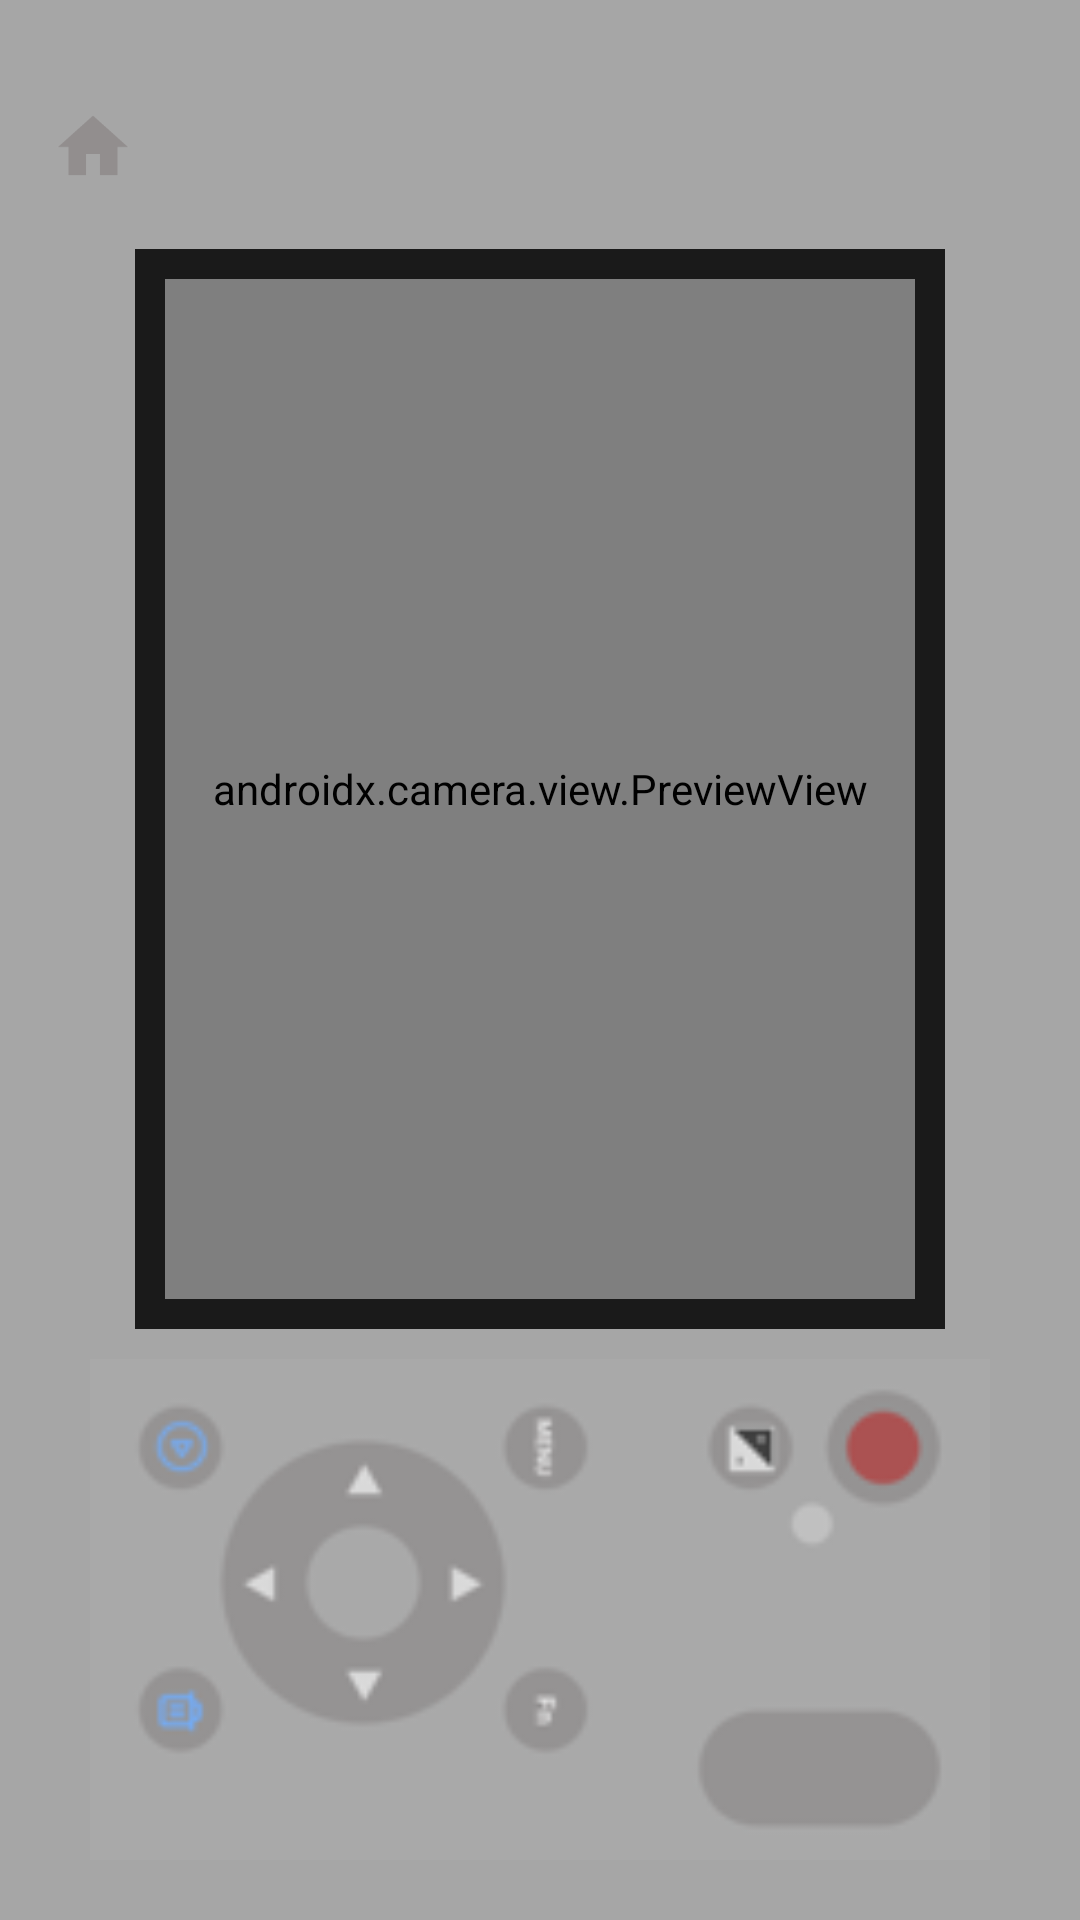

Layout XML and referenced resources for this Android screen:
<!-- AndroidManifest.xml: application theme Theme.AnalogueApp -->
<!-- res/layout/activity_camera.xml -->
<?xml version="1.0" encoding="utf-8"?>
<androidx.constraintlayout.widget.ConstraintLayout xmlns:android="http://schemas.android.com/apk/res/android"
    xmlns:app="http://schemas.android.com/apk/res-auto"
    xmlns:tools="http://schemas.android.com/tools"
    android:layout_width="match_parent"
    android:layout_height="match_parent"
    android:background="#A6A6A6">

    <ImageView
        android:id="@+id/btnBack"
        android:layout_width="48dp"
        android:layout_height="48dp"
        android:layout_marginStart="7dp"
        android:layout_marginTop="25dp"
        android:padding="10dp"
        android:src="@drawable/ic_back_arrow"
        android:background="?attr/selectableItemBackgroundBorderless"
        android:contentDescription="뒤로가기"
        app:layout_constraintStart_toStartOf="parent"
        app:layout_constraintTop_toTopOf="parent"
        android:elevation="10dp"/>

    <FrameLayout
        android:id="@+id/cameraFrame"
        android:layout_width="0dp"
        android:layout_height="0dp"
        android:layout_marginTop="10dp"
        android:layout_marginBottom="10dp"
        android:background="#1A1A1A"
        android:padding="10dp"
        app:layout_constraintDimensionRatio="3:4"
        app:layout_constraintBottom_toTopOf="@+id/imgController"
        app:layout_constraintEnd_toEndOf="parent"
        app:layout_constraintStart_toStartOf="parent"
        app:layout_constraintTop_toBottomOf="@+id/btnBack">

        <androidx.camera.view.PreviewView
            android:id="@+id/viewFinder"
            android:layout_width="match_parent"
            android:layout_height="match_parent"
            app:scaleType="fillCenter" />

        <ImageView
            android:id="@+id/imgPhotoReview"
            android:layout_width="match_parent"
            android:layout_height="match_parent"
            android:scaleType="fitCenter"
            android:background="#000000"
            android:visibility="gone" />

        <TextView
            android:id="@+id/txtTimeStamp"
            android:layout_width="wrap_content"
            android:layout_height="wrap_content"
            android:layout_gravity="bottom|end"
            android:layout_margin="12dp"
            android:textColor="#FF9800"
            android:textSize="14sp"
            android:textStyle="bold"
            android:shadowColor="#000000"
            android:shadowDx="2"
            android:shadowDy="2"
            android:shadowRadius="2"
            android:fontFamily="monospace" />
    </FrameLayout>

    <ImageView
        android:id="@+id/imgController"
        android:layout_width="0dp"
        android:layout_height="wrap_content"
        android:layout_marginHorizontal="30dp"
        android:layout_marginBottom="20dp"
        android:adjustViewBounds="true"
        android:src="@drawable/camera_controller_full"
        app:layout_constraintBottom_toBottomOf="parent"
        app:layout_constraintEnd_toEndOf="parent"
        app:layout_constraintStart_toStartOf="parent"
        app:layout_constraintTop_toBottomOf="@id/cameraFrame"
        app:layout_constraintVertical_bias="1.0" />

    <View
        android:id="@+id/btnCapture"
        android:layout_width="86dp"
        android:layout_height="48dp"
        android:background="@android:color/transparent"
        android:clickable="true"
        android:focusable="true"
        app:layout_constraintBottom_toBottomOf="@+id/imgController"
        app:layout_constraintTop_toTopOf="@+id/imgController"
        app:layout_constraintStart_toStartOf="@+id/imgController"
        app:layout_constraintEnd_toEndOf="@+id/imgController"
        app:layout_constraintVertical_bias="0.85"
        app:layout_constraintHorizontal_bias="0.902" />

    <View
        android:id="@+id/btnRecord"
        android:layout_width="50dp"
        android:layout_height="50dp"
        android:background="@android:color/transparent"
        android:clickable="true"
        android:focusable="true"
        app:layout_constraintBottom_toBottomOf="@+id/imgController"
        app:layout_constraintTop_toTopOf="@+id/imgController"
        app:layout_constraintStart_toStartOf="@+id/imgController"
        app:layout_constraintEnd_toEndOf="@+id/imgController"
        app:layout_constraintVertical_bias="0.05"
        app:layout_constraintHorizontal_bias="0.946" />



    <ImageView
        android:id="@+id/btnConfirm"
        android:layout_width="50dp"
        android:layout_height="50dp"
        android:src="@drawable/ic_check"
        app:tint="#4CAF50"
        android:background="@drawable/circle_white_bg"
        android:padding="10dp"
        android:visibility="gone"
        android:elevation="100dp"
        app:layout_constraintBottom_toBottomOf="@+id/btnCapture"
        app:layout_constraintTop_toTopOf="@+id/btnCapture"
        app:layout_constraintStart_toStartOf="@+id/btnCapture"
        app:layout_constraintEnd_toEndOf="@+id/btnCapture" />

    <View android:id="@+id/flashView" android:layout_width="match_parent" android:layout_height="match_parent" android:background="#FFFFFF" android:visibility="gone" android:elevation="100dp" />

    <View
        android:id="@+id/btnRetry"
        android:layout_width="48dp"
        android:layout_height="48dp"
        android:background="?attr/selectableItemBackgroundBorderless"
        android:clickable="true"
        android:focusable="true"
        android:visibility="gone"
        tools:visibility="visible"
        android:elevation="100dp"
        app:layout_constraintBottom_toBottomOf="@+id/imgController"
        app:layout_constraintTop_toTopOf="@+id/imgController"
        app:layout_constraintStart_toStartOf="@+id/imgController"
        app:layout_constraintEnd_toEndOf="@+id/imgController"
        app:layout_constraintHorizontal_bias="0.02"
        app:layout_constraintVertical_bias="0.75" />

    <androidx.constraintlayout.widget.ConstraintLayout android:id="@+id/recordingOverlay" android:layout_width="match_parent" android:layout_height="match_parent" android:background="#D9000000" android:visibility="gone" android:elevation="100dp">
        <View android:id="@+id/btnRecordExit" android:layout_width="24dp" android:layout_height="24dp" android:layout_margin="30dp" android:background="@drawable/circle_dot" android:backgroundTint="#FF4B4B" app:layout_constraintStart_toStartOf="parent" app:layout_constraintTop_toTopOf="parent" />
        <TextView android:id="@+id/txtOverlayTimer" android:layout_width="wrap_content" android:layout_height="wrap_content" android:layout_marginTop="60dp" android:fontFamily="monospace" android:text="00:00.00" android:textColor="#FFFFFF" android:textSize="40sp" android:textStyle="bold" app:layout_constraintEnd_toEndOf="parent" app:layout_constraintStart_toStartOf="parent" app:layout_constraintTop_toTopOf="parent" />
        <com.dodam.analogueapp.HorizontalRecorderView android:id="@+id/overlayRecorderView" android:layout_width="match_parent" android:layout_height="0dp" android:rotation="-90" app:layout_constraintBottom_toTopOf="@+id/btnStopRecordCircle" app:layout_constraintTop_toBottomOf="@id/txtOverlayTimer" />
        <FrameLayout android:id="@+id/btnStopRecordCircle" android:layout_width="90dp" android:layout_height="90dp" android:layout_marginBottom="50dp" android:background="@drawable/bg_shutter_button" app:layout_constraintBottom_toBottomOf="parent" app:layout_constraintEnd_toEndOf="parent" app:layout_constraintStart_toStartOf="parent"> <View android:layout_width="30dp" android:layout_height="30dp" android:layout_gravity="center" android:background="#FF4B4B" /> </FrameLayout>
    </androidx.constraintlayout.widget.ConstraintLayout>

</androidx.constraintlayout.widget.ConstraintLayout>
<!-- resources referenced by this layout -->
<resources>
  <!-- drawable bg_shutter_button (drawable) -->
  <?xml version="1.0" encoding="utf-8"?>
  <ripple xmlns:android="http://schemas.android.com/apk/res/android"
      android:color="#4DFFFFFF"> <item>
      <shape android:shape="oval">
          <solid android:color="#1A1A1A" />
  
          <stroke
              android:width="3dp"
              android:color="#333333" />
  
          <size
              android:width="80dp"
              android:height="80dp" />
      </shape>
  </item>
  </ripple>
  <!-- drawable camera_controller_full: png bitmap (drawable, 6217 bytes) -->
  <!-- drawable circle_dot (drawable) -->
  <shape xmlns:android="http://schemas.android.com/apk/res/android" android:shape="oval">
      <solid android:color="#FF8A8A" />
  </shape>
  <!-- drawable circle_white_bg (drawable) -->
  <?xml version="1.0" encoding="utf-8"?>
  <shape xmlns:android="http://schemas.android.com/apk/res/android"
      android:shape="oval">
      <solid android:color="#FAF0E6" />
  
      <stroke
          android:width="2dp"
          android:color="#A1887F" />
  
      <padding
          android:bottom="2dp"
          android:left="2dp"
          android:right="2dp"
          android:top="2dp" />
  </shape>
  <!-- drawable ic_back_arrow (drawable) -->
  <vector xmlns:android="http://schemas.android.com/apk/res/android" android:height="24dp" android:tint="#928E8E" android:viewportHeight="24" android:viewportWidth="24" android:width="24dp">
        
      <path android:fillColor="@android:color/white" android:pathData="M10,20v-6h4v6h5v-8h3L12,3 2,12h3v8z"/>
      
  </vector>
  <!-- drawable ic_check (drawable) -->
  <vector xmlns:android="http://schemas.android.com/apk/res/android" android:height="24dp" android:tint="#928E8E" android:viewportHeight="960" android:viewportWidth="960" android:width="24dp">
        
      <path android:fillColor="@android:color/white" android:pathData="M400,656L240,496L296,440L400,544L664,280L720,336L400,656Z"/>
      
  </vector>
  <style name="Theme.AnalogueApp" parent="Theme.AppCompat.Light.NoActionBar">
          <item name="colorPrimary">@color/purple_500</item>
      </style>
  <!-- not gathered from this repository: default colours our renderer supplied (Android Studio template values) -->
  <color name="purple_500">#FF6200EE</color>
</resources>
